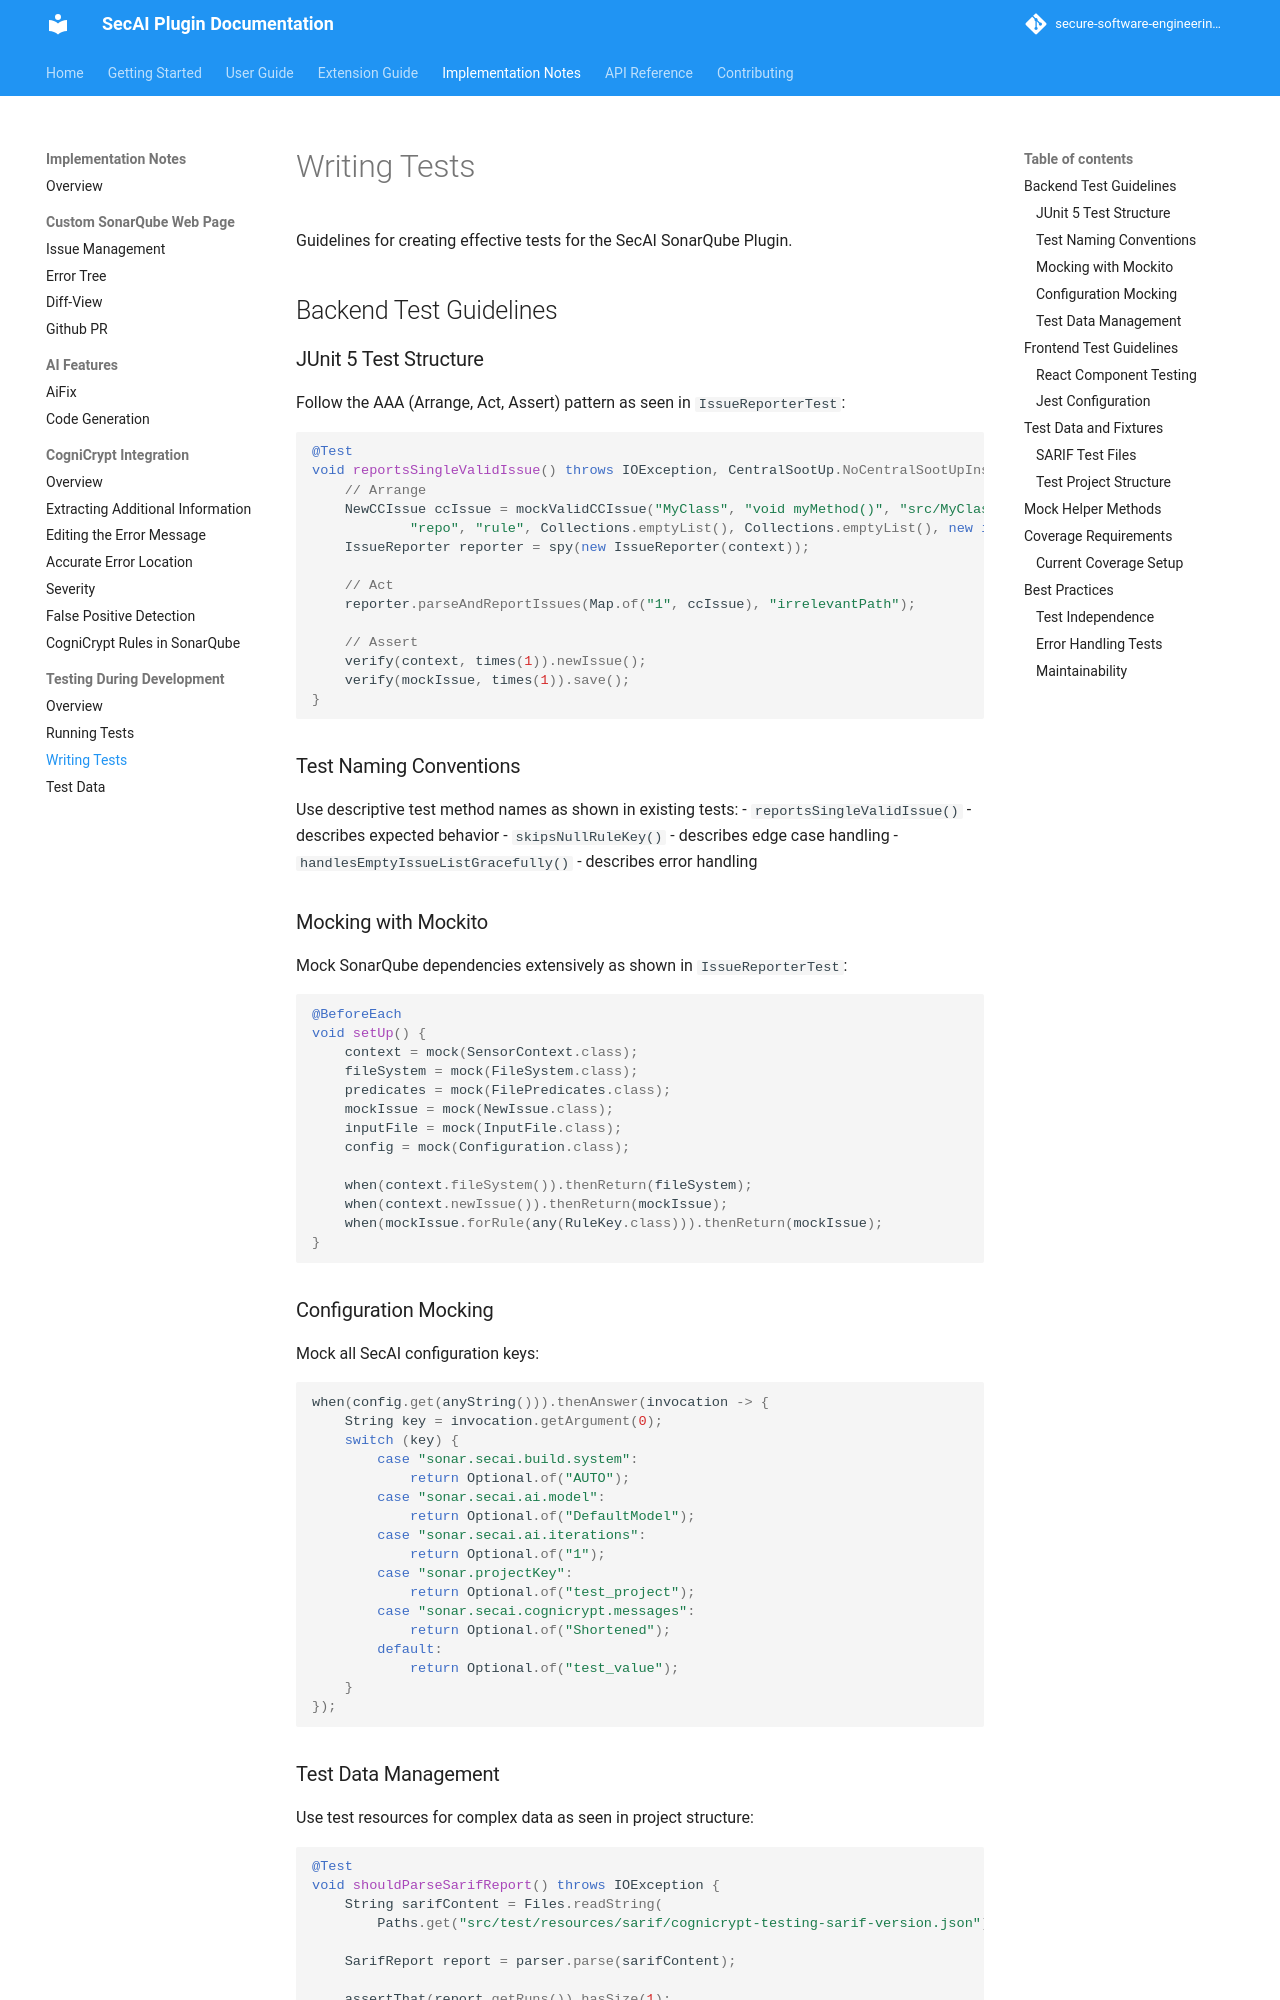

repository: secure-software-engineering/CogniCryptSQPlugin · page: pr-11/testing/writing-tests.html · generator: mkdocs

# Writing Tests

Guidelines for creating effective tests for the SecAI SonarQube Plugin.

## Backend Test Guidelines

### JUnit 5 Test Structure

Follow the AAA (Arrange, Act, Assert) pattern as seen in `IssueReporterTest`:

```java
@Test
void reportsSingleValidIssue() throws IOException, CentralSootUp.NoCentralSootUpInstanceException {
    // Arrange
    NewCCIssue ccIssue = mockValidCCIssue("MyClass", "void myMethod()", "src/MyClass.java",
            "repo", "rule", Collections.emptyList(), Collections.emptyList(), new int[2][2]);
    IssueReporter reporter = spy(new IssueReporter(context));
    
    // Act
    reporter.parseAndReportIssues(Map.of("1", ccIssue), "irrelevantPath");
    
    // Assert
    verify(context, times(1)).newIssue();
    verify(mockIssue, times(1)).save();
}
```

### Test Naming Conventions

Use descriptive test method names as shown in existing tests:
- `reportsSingleValidIssue()` - describes expected behavior
- `skipsNullRuleKey()` - describes edge case handling
- `handlesEmptyIssueListGracefully()` - describes error handling

### Mocking with Mockito

Mock SonarQube dependencies extensively as shown in `IssueReporterTest`:

```java
@BeforeEach
void setUp() {
    context = mock(SensorContext.class);
    fileSystem = mock(FileSystem.class);
    predicates = mock(FilePredicates.class);
    mockIssue = mock(NewIssue.class);
    inputFile = mock(InputFile.class);
    config = mock(Configuration.class);
    
    when(context.fileSystem()).thenReturn(fileSystem);
    when(context.newIssue()).thenReturn(mockIssue);
    when(mockIssue.forRule(any(RuleKey.class))).thenReturn(mockIssue);
}
```

### Configuration Mocking

Mock all SecAI configuration keys:

```java
when(config.get(anyString())).thenAnswer(invocation -> {
    String key = invocation.getArgument(0);
    switch (key) {
        case "sonar.secai.build.system":
            return Optional.of("AUTO");
        case "sonar.secai.ai.model":
            return Optional.of("DefaultModel");
        case "sonar.secai.ai.iterations":
            return Optional.of("1");
        case "sonar.projectKey":
            return Optional.of("test_project");
        case "sonar.secai.cognicrypt.messages":
            return Optional.of("Shortened");
        default:
            return Optional.of("test_value");
    }
});
```
